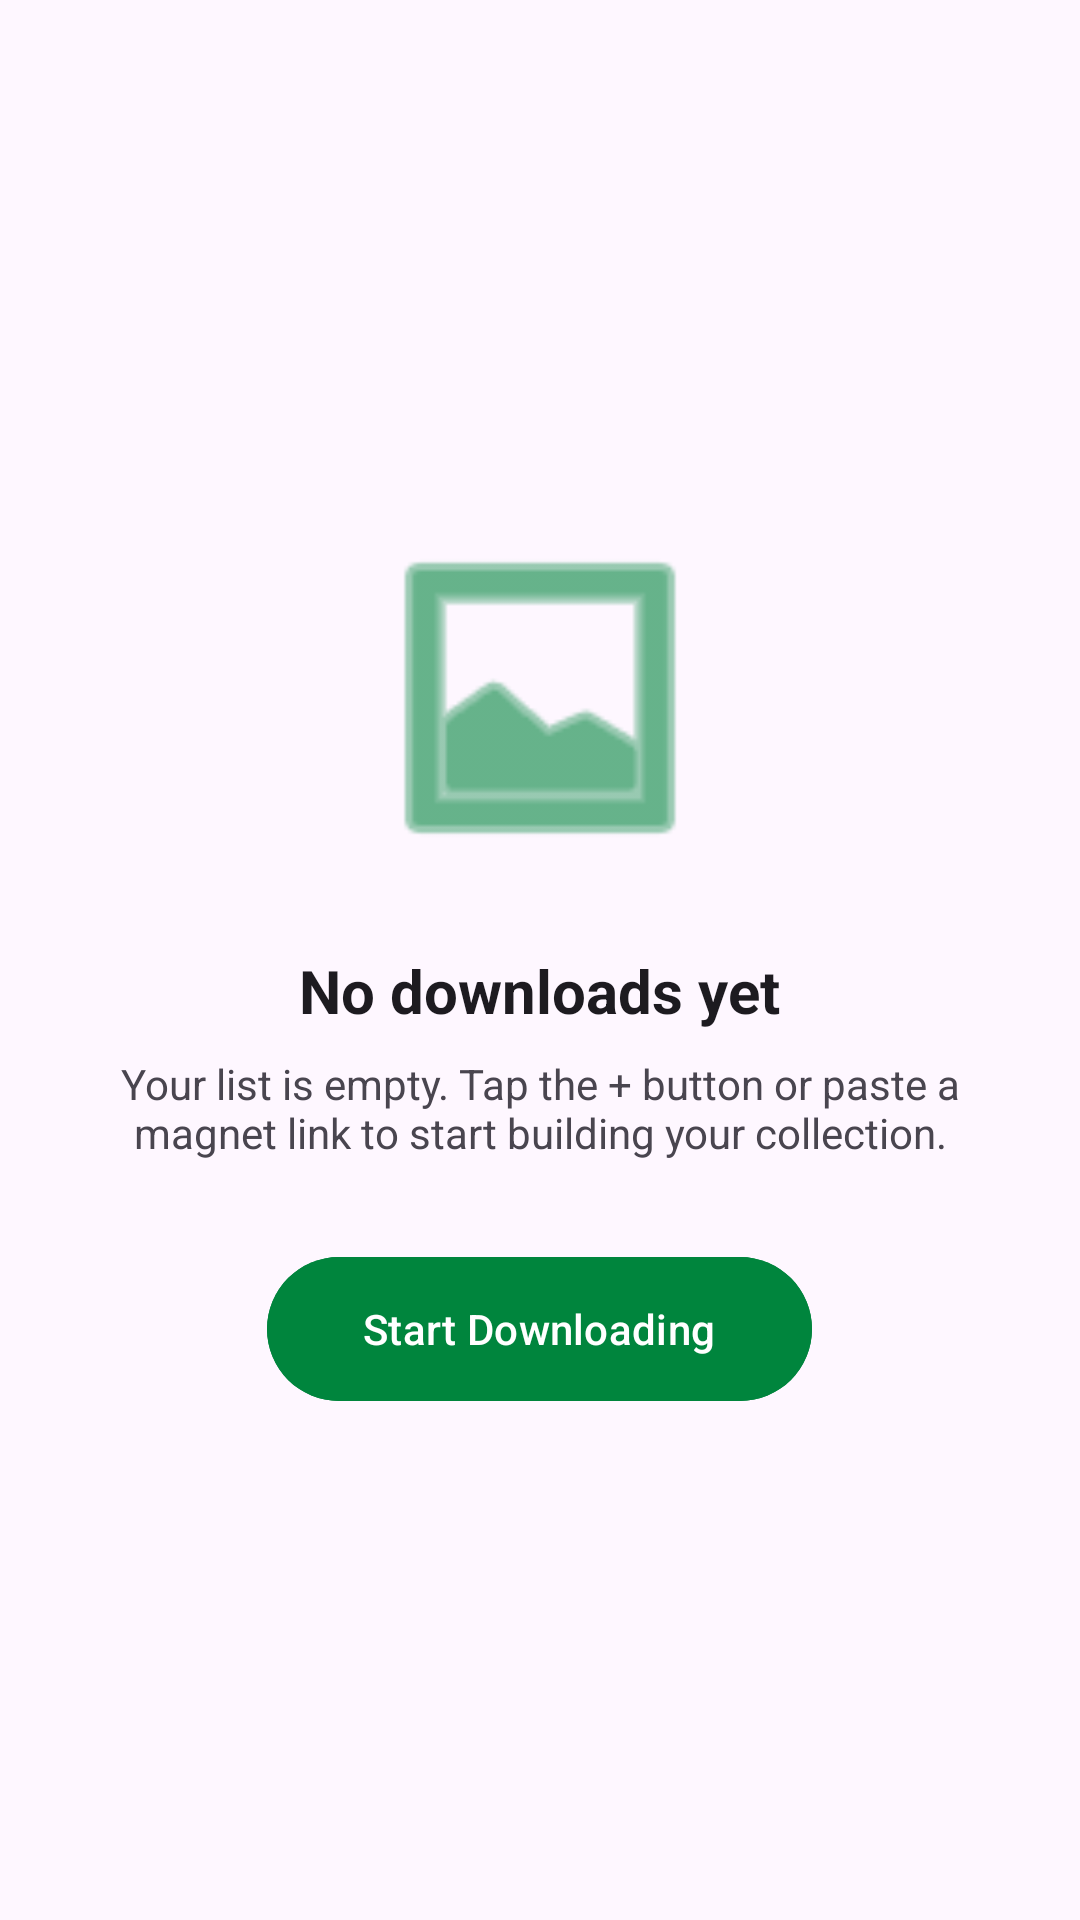

Layout XML and referenced resources for this Android screen:
<!-- AndroidManifest.xml: application theme Theme.NetTorrent -->
<!-- res/layout/layout_empty_state.xml -->
<?xml version="1.0" encoding="utf-8"?>
<LinearLayout xmlns:android="http://schemas.android.com/apk/res/android"
    android:layout_width="match_parent"
    android:layout_height="match_parent"
    android:gravity="center"
    android:orientation="vertical"
    android:padding="32dp">

    <ImageView
        android:id="@+id/img_empty_state"
        android:layout_width="120dp"
        android:layout_height="120dp"
        android:src="@android:drawable/ic_menu_gallery" 
        android:tint="@color/accent_green"
        android:contentDescription="No downloads" />
        

    <TextView
        android:layout_width="wrap_content"
        android:layout_height="wrap_content"
        android:layout_marginTop="24dp"
        android:text="No downloads yet"
        android:textColor="?android:attr/textColorPrimary"
        android:textSize="20sp"
        android:textStyle="bold" />

    <TextView
        android:layout_width="wrap_content"
        android:layout_height="wrap_content"
        android:layout_marginTop="8dp"
        android:gravity="center"
        android:text="Your list is empty. Tap the + button or paste a magnet link to start building your collection."
        android:textColor="?android:attr/textColorSecondary"
        android:textSize="14sp" />

    <com.google.android.material.button.MaterialButton
        android:id="@+id/btn_start_downloading"
        android:layout_width="wrap_content"
        android:layout_height="wrap_content"
        android:layout_marginTop="32dp"
        android:backgroundTint="@color/primary_green"
        android:text="Start Downloading"
        android:textColor="@android:color/white"
        android:textAllCaps="false"
        android:insetTop="0dp"
        android:insetBottom="0dp"
        android:paddingStart="32dp"
        android:paddingEnd="32dp" />

</LinearLayout>
<!-- resources referenced by this layout -->
<resources>
  <color name="accent_green">#00853D</color>
  <color name="primary_green">#00853D</color>
  <style name="Theme.NetTorrent" parent="Theme.Material3.DayNight.NoActionBar">
          
          <item name="colorPrimary">@color/primary_green</item>
          <item name="colorPrimaryVariant">@color/primary_green_dark</item>
          <item name="colorOnPrimary">@color/black</item>
          
          <item name="colorSecondary">@color/accent_green</item>
          <item name="colorSecondaryVariant">@color/primary_green_dark</item>
          <item name="colorOnSecondary">@color/black</item>
          
          <item name="colorError">@color/error_red</item>
          
          
          <item name="android:statusBarColor">@android:color/transparent</item>
          
          
          
      </style>
  <color name="primary_green_dark">#00602A</color>
  <color name="black">#FF000000</color>
  <color name="error_red">#FF5252</color>
</resources>
